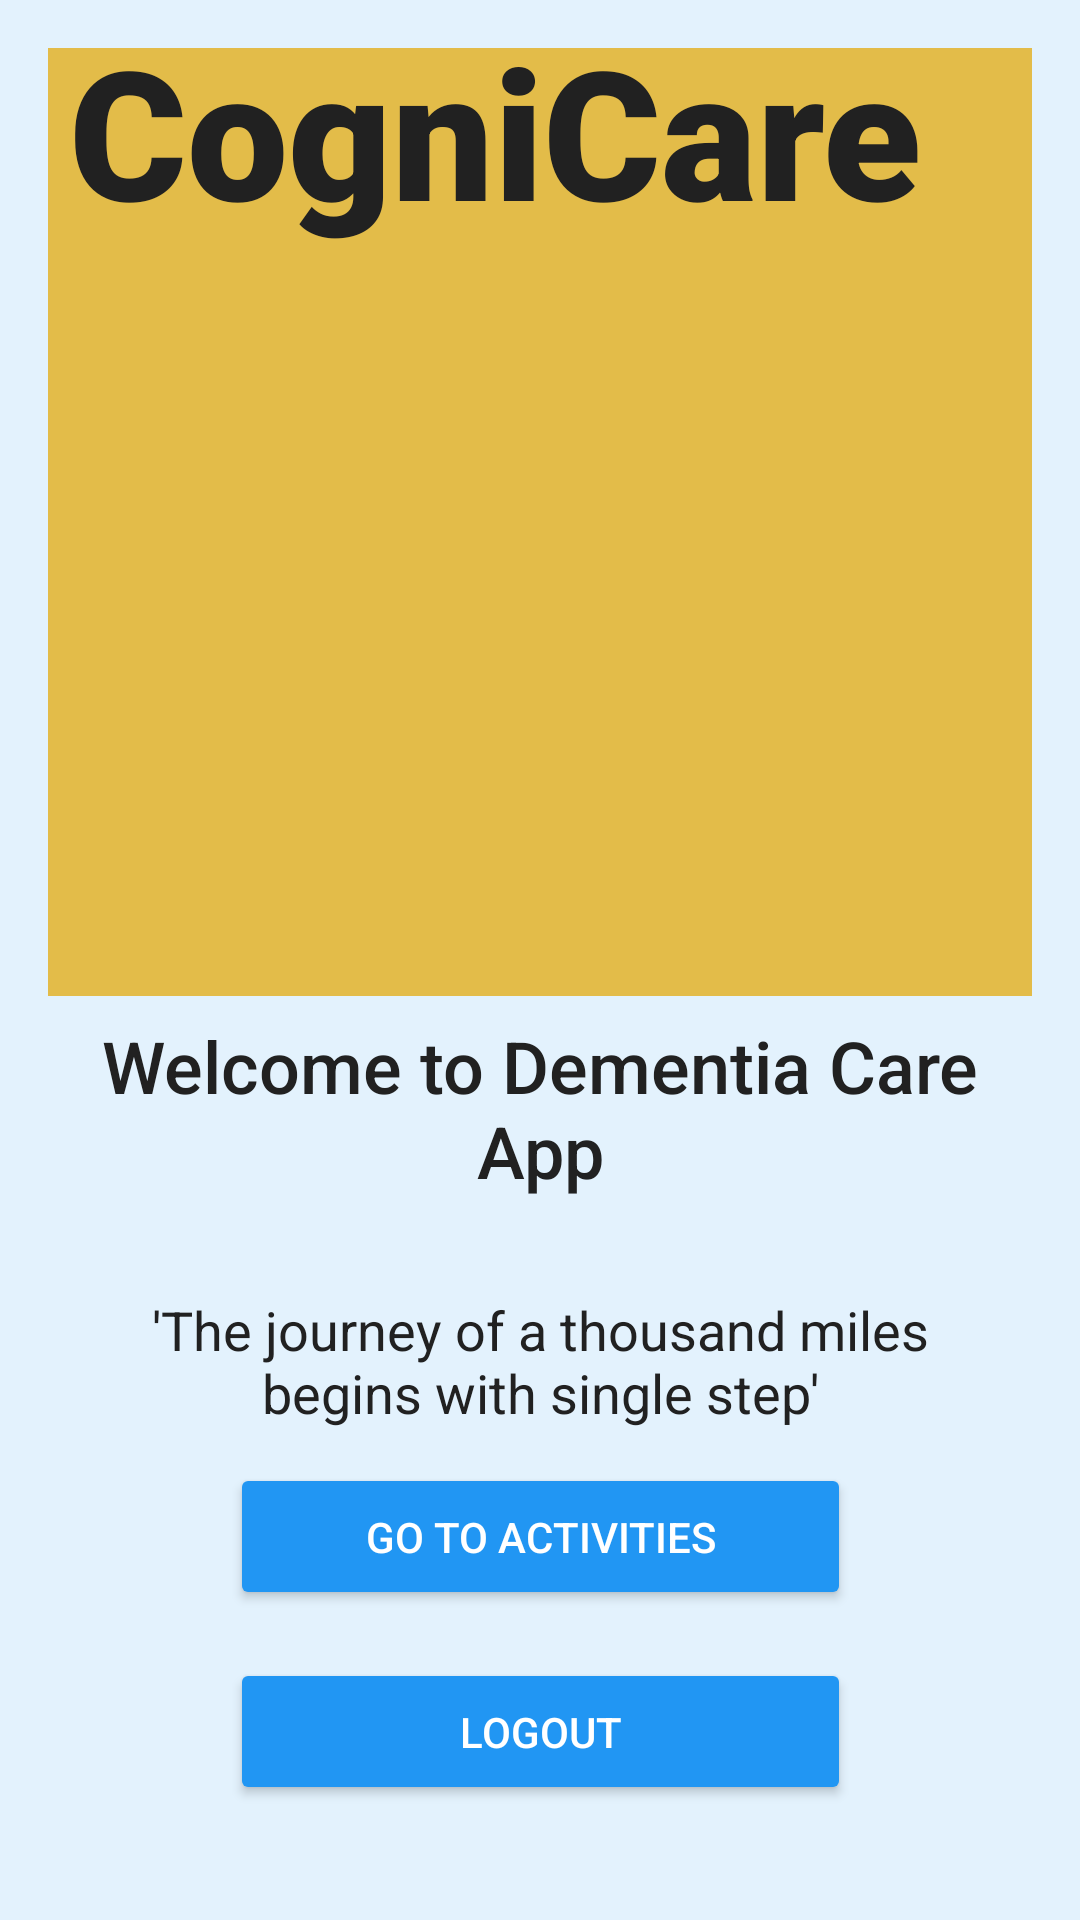

Layout XML and referenced resources for this Android screen:
<!-- AndroidManifest.xml: application theme Theme.TestingAlz -->
<!-- res/layout/activity_main.xml -->
<?xml version="1.0" encoding="utf-8"?>
<androidx.constraintlayout.widget.ConstraintLayout xmlns:android="http://schemas.android.com/apk/res/android"
    xmlns:app="http://schemas.android.com/apk/res-auto"
    xmlns:tools="http://schemas.android.com/tools"
    android:layout_width="match_parent"
    android:layout_height="match_parent"
    android:background="@color/light_blue"
    android:orientation="vertical"
    android:padding="16dp"
    tools:context=".MainActivity">

    <View
        android:id="@+id/view"
        android:layout_width="391dp"
        android:layout_height="316dp"
        android:background="#E3BC49"
        app:layout_constraintBottom_toBottomOf="parent"
        app:layout_constraintEnd_toEndOf="parent"
        app:layout_constraintHorizontal_bias="0.0"
        app:layout_constraintStart_toStartOf="parent"
        app:layout_constraintTop_toTopOf="parent"
        app:layout_constraintVertical_bias="0.0" />

    <ImageView
        android:id="@+id/logo_image"
        android:layout_width="151dp"
        android:layout_height="139dp"
        android:contentDescription="@string/logo_desc"
        android:src="@drawable/logo"
        app:layout_constraintBottom_toBottomOf="parent"
        app:layout_constraintEnd_toEndOf="parent"
        app:layout_constraintStart_toStartOf="parent"
        app:layout_constraintTop_toTopOf="parent"
        app:layout_constraintVertical_bias="0.376" />

    <TextView
        android:id="@+id/welcome_text"
        android:layout_width="wrap_content"
        android:layout_height="wrap_content"
        android:fontFamily="sans-serif-medium"
        android:text="@string/welcome_message"
        android:textAlignment="center"
        android:textColor="@color/primary_text"
        android:textSize="24sp"
        app:layout_constraintBottom_toBottomOf="parent"
        app:layout_constraintEnd_toEndOf="parent"
        app:layout_constraintStart_toStartOf="parent"
        app:layout_constraintTop_toTopOf="parent"
        app:layout_constraintVertical_bias="0.59" />

    <TextView
        android:id="@+id/welcome_text3"
        android:layout_width="287dp"
        android:layout_height="45dp"
        android:text="'The journey of a thousand miles begins with single step'"
        android:textAlignment="center"
        android:textColor="@color/primary_text"
        android:textSize="18sp"
        app:layout_constraintBottom_toBottomOf="parent"
        app:layout_constraintEnd_toEndOf="parent"
        app:layout_constraintStart_toStartOf="parent"
        app:layout_constraintTop_toTopOf="parent"
        app:layout_constraintVertical_bias="0.737" />

    <TextView
        android:id="@+id/welcome_text2"
        android:layout_width="286dp"
        android:layout_height="93dp"
        android:layout_marginEnd="36dp"
        android:layout_marginBottom="528dp"
        android:fontFamily="sans-serif-black"
        android:text="CogniCare"
        android:textAlignment="center"
        android:textColor="@color/primary_text"
        android:textSize="60sp"
        app:layout_constraintBottom_toBottomOf="parent"
        app:layout_constraintEnd_toEndOf="parent" />

    <Button
        android:id="@+id/agreement_button"
        android:layout_width="207dp"
        android:layout_height="49dp"
        android:layout_marginBottom="84dp"
        android:backgroundTint="@color/primary"
        android:text="@string/start_agreement"
        android:textColor="@android:color/white"
        app:layout_constraintBottom_toBottomOf="parent"
        app:layout_constraintEnd_toEndOf="parent"
        app:layout_constraintStart_toStartOf="parent"
        app:layout_constraintTop_toBottomOf="@+id/welcome_text3"
        app:layout_constraintVertical_bias="0.781" />

    <Button
        android:id="@+id/logoutButton"
        android:layout_width="207dp"
        android:layout_height="49dp"
        android:layout_marginTop="16dp"
        android:backgroundTint="@color/primary"
        android:text="Logout"
        android:textColor="@android:color/white"
        app:layout_constraintTop_toBottomOf="@+id/agreement_button"
        app:layout_constraintStart_toStartOf="parent"
        app:layout_constraintEnd_toEndOf="parent" />

</androidx.constraintlayout.widget.ConstraintLayout>
<!-- resources referenced by this layout -->
<resources>
  <color name="light_blue">#E3F2FD</color>
  <color name="primary">#2196F3</color>
  <color name="primary_text">#212121</color>
  <string name="logo_desc">App Logo</string>
  <string name="start_agreement">Go To Activities</string>
  <string name="welcome_message">Welcome to Dementia Care App</string>
  <style name="Theme.TestingAlz" parent="Base.Theme.TestingAlz" />
  <style name="Base.Theme.TestingAlz" parent="Theme.Material3.DayNight.NoActionBar">
          
          
      </style>
</resources>
